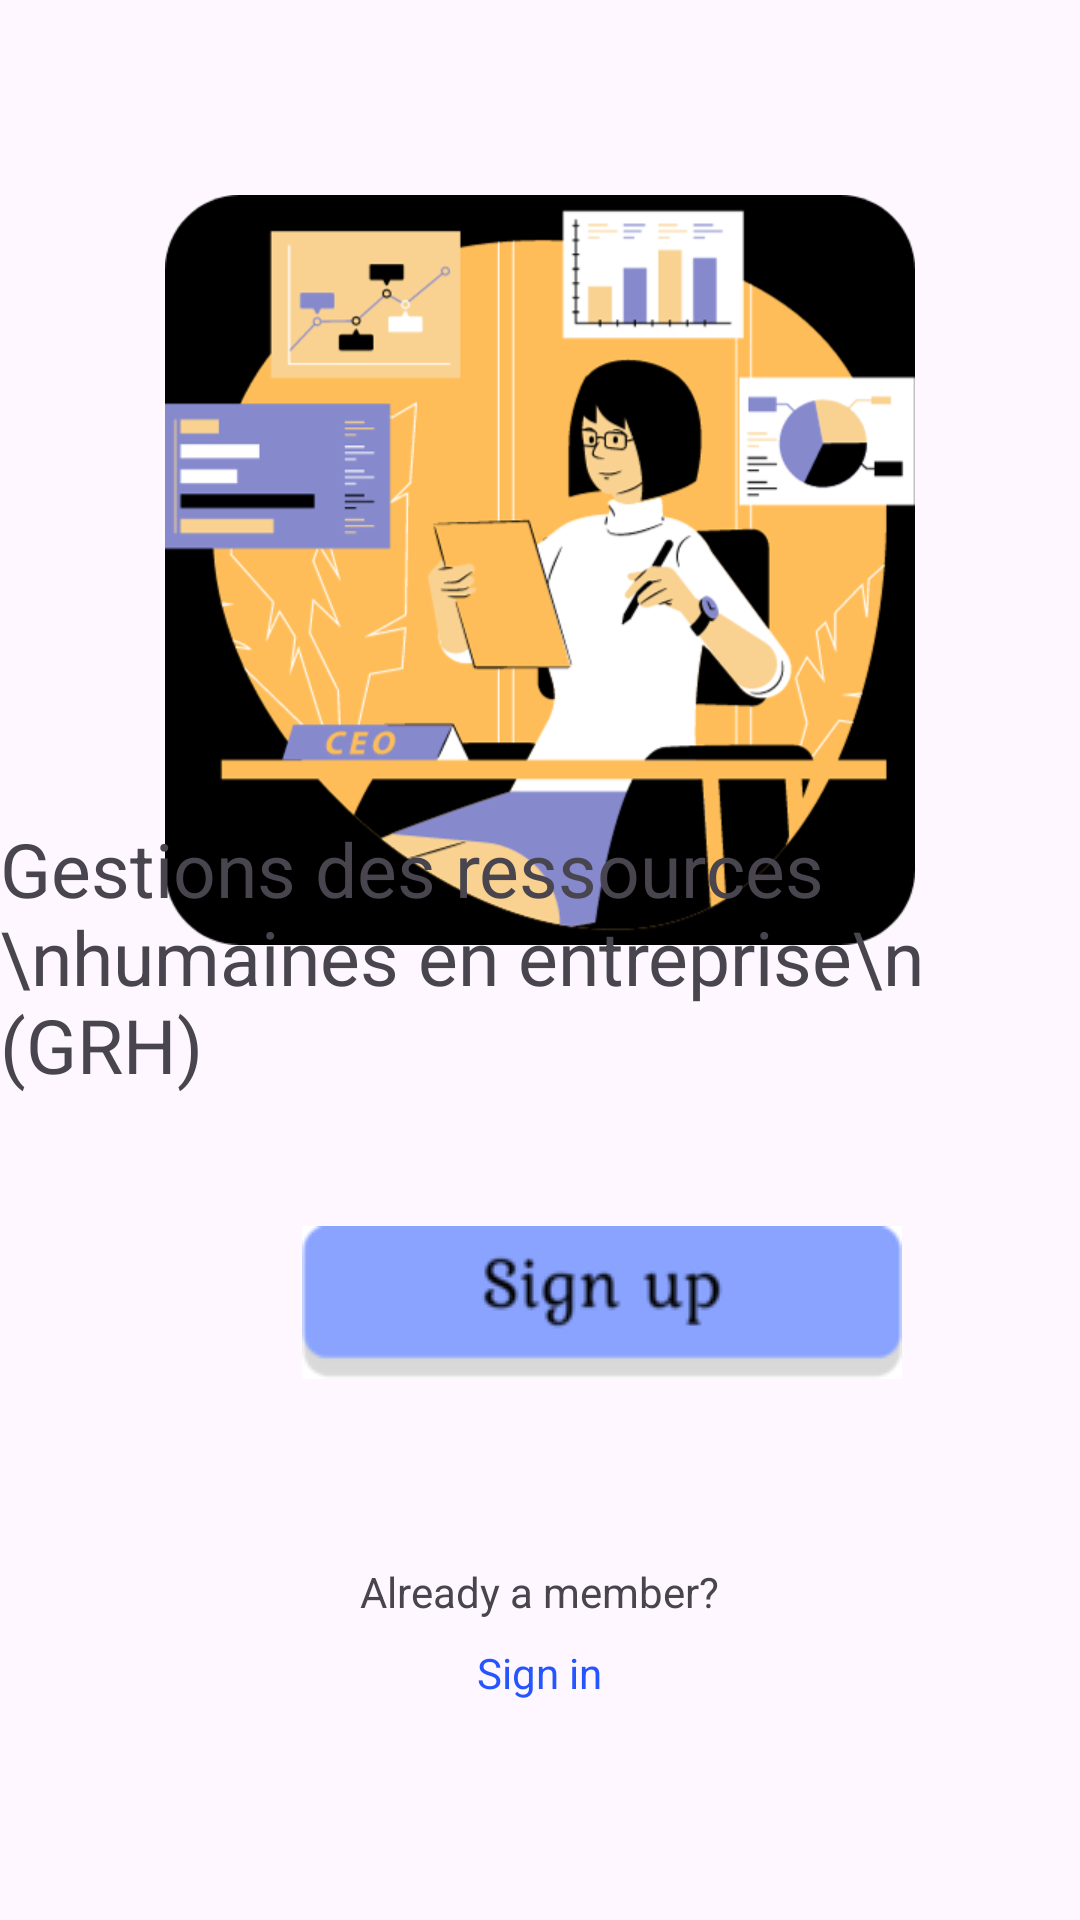

Here is an Android app screen rendered from its layout file. Give the layout XML and the strings, colors and styles it references.
<!-- AndroidManifest.xml: application theme Theme.GRHApps -->
<!-- res/layout/activity_main.xml -->
<?xml version="1.0" encoding="utf-8"?>
<RelativeLayout xmlns:android="http://schemas.android.com/apk/res/android"
    xmlns:tools="http://schemas.android.com/tools"
    android:layout_width="match_parent"
    android:layout_height="match_parent"
    tools:context=".MainActivity">


    <ImageView
        android:id="@+id/fullcercle"
        android:layout_width="126dp"
        android:layout_height="112dp"
        android:layout_alignParentStart="true"
        android:layout_alignParentBottom="true"
        android:layout_marginStart="17dp"
        android:layout_marginBottom="619dp"
        android:contentDescription="@string/full_cercle"
        android:src="@drawable/full_cerlce" />

    <ImageView
        android:id="@+id/fullcercle2"
        android:layout_width="123dp"
        android:layout_height="128dp"
        android:layout_alignParentStart="true"
        android:layout_alignParentEnd="true"
        android:layout_alignParentBottom="true"
        android:layout_centerVertical="true"
        android:layout_marginStart="278dp"
        android:layout_marginEnd="10dp"
        android:layout_marginBottom="378dp"
        android:contentDescription="@string/full_cercle"
        android:src="@drawable/full_cerlce" />

    <ImageView
        android:id="@+id/fullcercle3"
        android:layout_width="167dp"
        android:layout_height="163dp"
        android:layout_alignParentStart="true"
        android:layout_alignParentBottom="true"
        android:layout_marginStart="-77dp"
        android:layout_marginBottom="-81dp"
        android:contentDescription="@string/full_cercle"
        android:src="@drawable/full_cerlce" />

    <ImageView
        android:id="@+id/logoWelcome"
        android:layout_width="fill_parent"
        android:layout_height="250dp"
        android:layout_alignParentStart="true"
        android:layout_marginTop="65dp"
        android:contentDescription="@string/Welcome_logo"
        android:src="@drawable/icon_welcome" />

    <TextView
        android:id="@+id/textView4"
        android:layout_width="wrap_content"
        android:layout_height="wrap_content"
        android:layout_alignParentBottom="true"
        android:layout_centerHorizontal="true"
        android:layout_marginBottom="275dp"
        android:text="Gestions des ressources \nhumaines en entreprise\n                 (GRH)"
        android:textSize="25dp"
        />

    <ImageButton
        android:id="@+id/button_signup"
        android:layout_width="203dp"
        android:layout_height="56dp"
        android:layout_alignParentStart="true"
        android:layout_alignParentBottom="true"
        android:layout_centerHorizontal="true"
        android:layout_marginStart="99dp"
        android:layout_marginBottom="178dp"
        android:padding="30dp"
        android:src="@drawable/login_up" />

    <TextView
        android:id="@+id/textView2"
        android:layout_width="wrap_content"
        android:layout_height="wrap_content"
        android:layout_alignParentBottom="true"
        android:layout_centerHorizontal="true"
        android:layout_marginBottom="100dp"
        android:text="Already a member?"
        />

    <TextView
        android:id="@+id/button_signin"
        android:layout_width="wrap_content"
        android:layout_height="wrap_content"
        android:layout_alignParentBottom="true"
        android:layout_centerHorizontal="true"
        android:layout_marginBottom="73dp"
        android:text="Sign in"
        android:textColor="#2555FF"/>



</RelativeLayout>
<!-- resources referenced by this layout -->
<resources>
  <!-- drawable icon_welcome: png bitmap (drawable-v24, 67604 bytes) -->
  <!-- drawable login_up: png bitmap (drawable-v24, 4901 bytes) -->
  <string name="Welcome_logo">Welcome to app </string>
  <string name="full_cercle">full cercle</string>
  <style name="Theme.GRHApps" parent="Base.Theme.GRHApps" />
  <style name="Base.Theme.GRHApps" parent="Theme.Material3.DayNight.NoActionBar">
          
          
      </style>
</resources>
